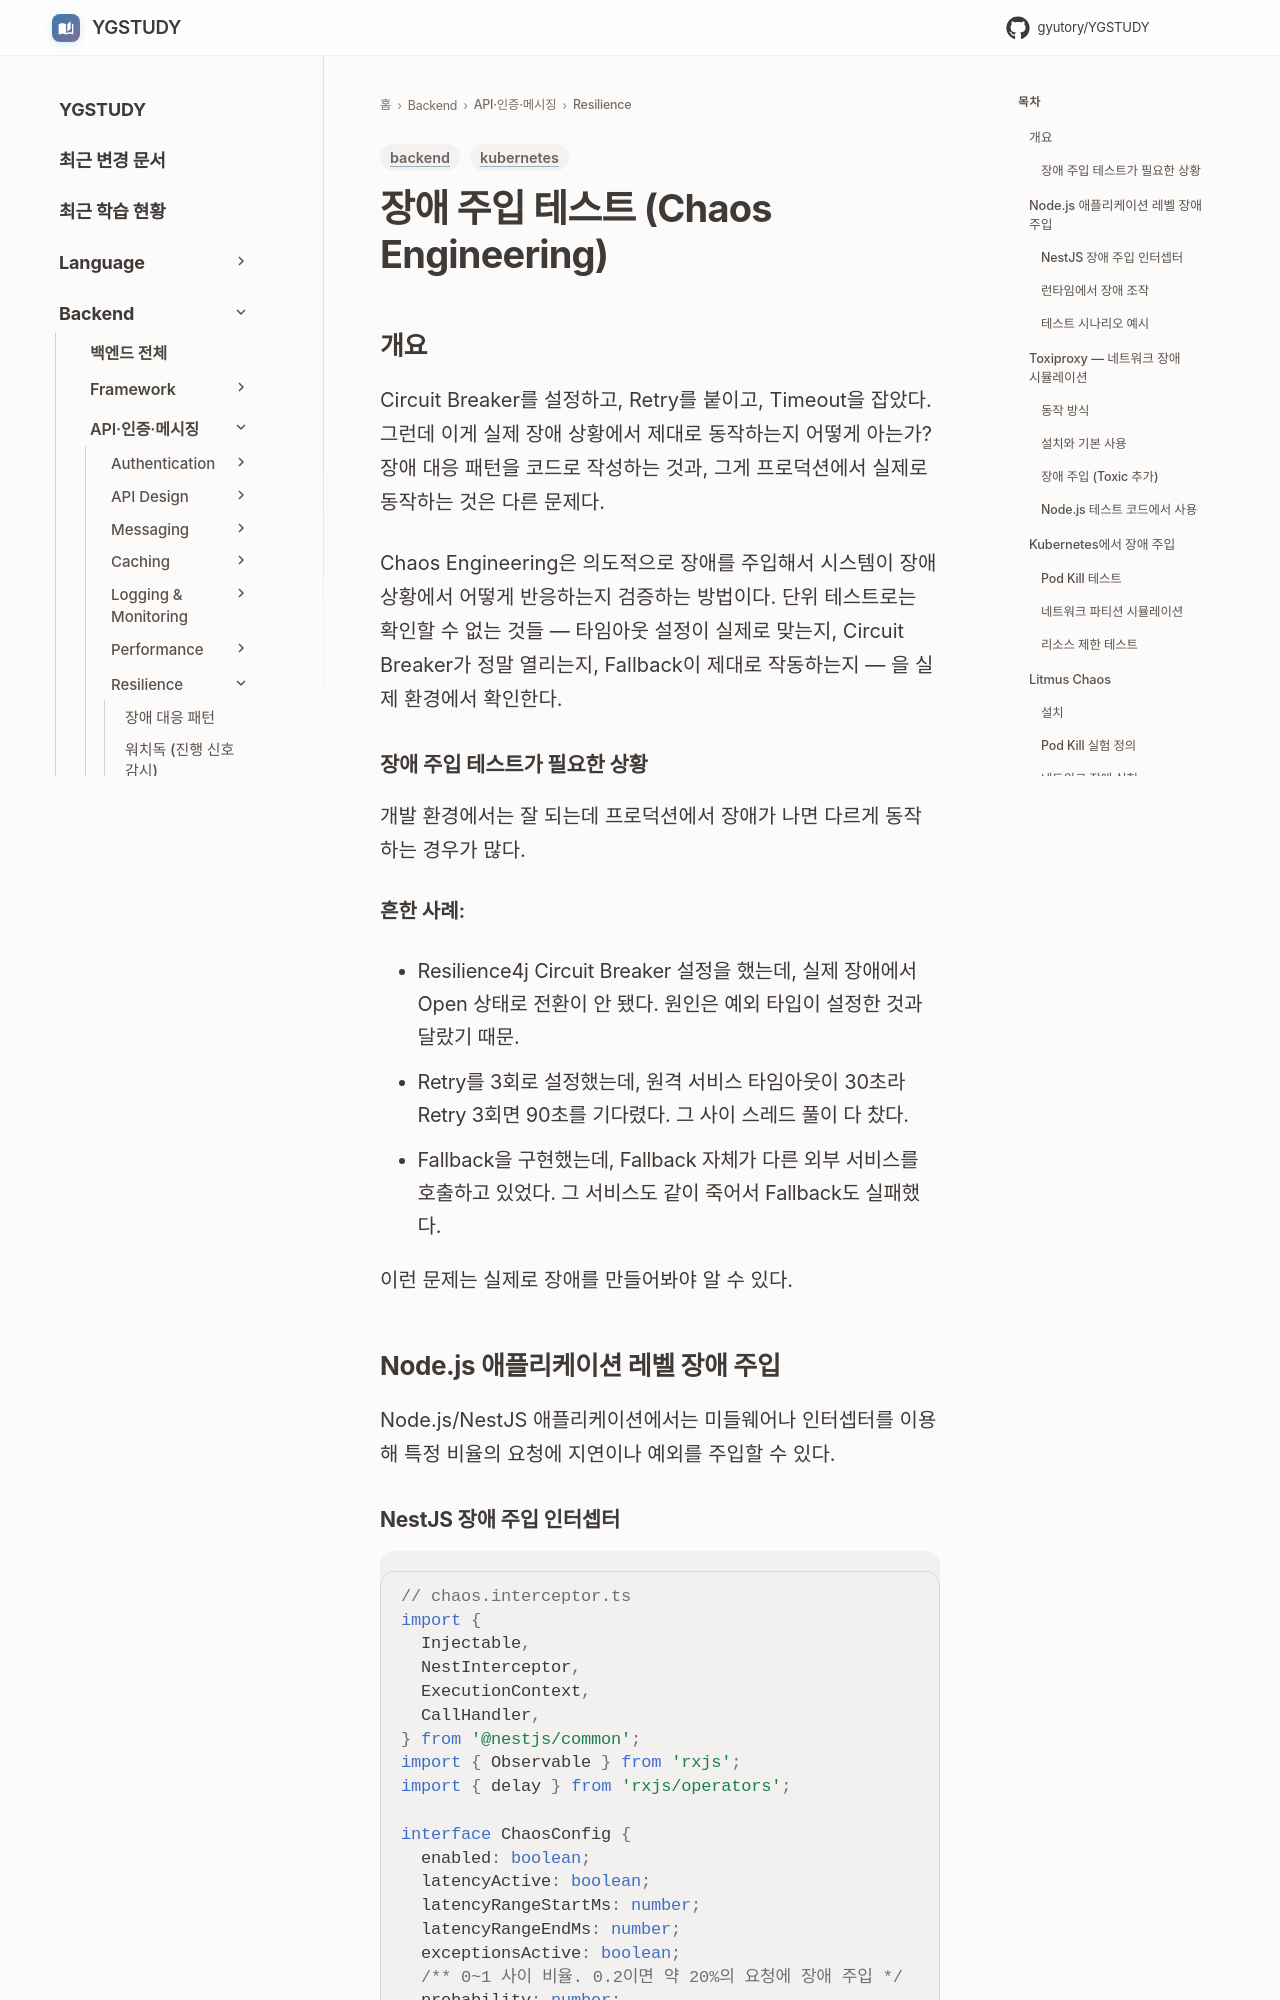

repository: GYUTORY/YGSTUDY · page: Backend/Resilience/Chaos_Engineering/index.html · generator: mkdocs

---
title: 장애 주입 테스트 (Chaos Engineering)
tags: [backend, kubernetes]
updated: 2026-03-30
---

# 장애 주입 테스트 (Chaos Engineering)

## 개요

Circuit Breaker를 설정하고, Retry를 붙이고, Timeout을 잡았다. 그런데 이게 실제 장애 상황에서 제대로 동작하는지 어떻게 아는가? 장애 대응 패턴을 코드로 작성하는 것과, 그게 프로덕션에서 실제로 동작하는 것은 다른 문제다.

Chaos Engineering은 의도적으로 장애를 주입해서 시스템이 장애 상황에서 어떻게 반응하는지 검증하는 방법이다. 단위 테스트로는 확인할 수 없는 것들 — 타임아웃 설정이 실제로 맞는지, Circuit Breaker가 정말 열리는지, Fallback이 제대로 작동하는지 — 을 실제 환경에서 확인한다.

### 장애 주입 테스트가 필요한 상황

개발 환경에서는 잘 되는데 프로덕션에서 장애가 나면 다르게 동작하는 경우가 많다.

**흔한 사례:**

- Resilience4j Circuit Breaker 설정을 했는데, 실제 장애에서 Open 상태로 전환이 안 됐다. 원인은 예외 타입이 설정한 것과 달랐기 때문.
- Retry를 3회로 설정했는데, 원격 서비스 타임아웃이 30초라 Retry 3회면 90초를 기다렸다. 그 사이 스레드 풀이 다 찼다.
- Fallback을 구현했는데, Fallback 자체가 다른 외부 서비스를 호출하고 있었다. 그 서비스도 같이 죽어서 Fallback도 실패했다.

이런 문제는 실제로 장애를 만들어봐야 알 수 있다.


## Node.js 애플리케이션 레벨 장애 주입

Node.js/NestJS 애플리케이션에서는 미들웨어나 인터셉터를 이용해 특정 비율의 요청에 지연이나 예외를 주입할 수 있다.
